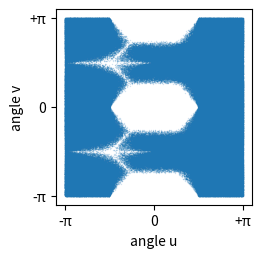

Write Python code to recreate this figure.
#!/usr/bin/env python
"""Plotting singular vectors of random matrices."""

import numpy as np
from matplotlib import pyplot as plt

MAXITER, M, N = 1_000_000, 2, 2
matrices = np.random.randn(MAXITER, M, N)
us = np.full((MAXITER, M), fill_value=float("nan"))
vs = np.full((MAXITER, N), fill_value=float("nan"))

for k, A in enumerate(matrices):
    U, S, Vh = np.linalg.svd(A)
    u, s, v = U[:, 0], S[0], Vh[0, :]
    us[k] = u
    vs[k] = v

angle_u = np.arctan2(*us.T[::-1])  # takes y as first arg
angle_v = np.arctan2(*vs.T[::-1])  # takes y as first arg


fig, ax = plt.subplots(figsize=(2.5, 2.5), dpi=300, constrained_layout=True)
ax.plot(angle_u, angle_v, ".", ms=2, markeredgecolor="none", alpha=0.2)
ax.set_xlabel("angle u")
ax.set_ylabel("angle v")
ax.set_aspect("equal", adjustable="box")
ax.set_xticks([-np.pi, 0, np.pi], ["-π", "0", "+π"])
ax.set_yticks([-np.pi, 0, np.pi], ["-π", "0", "+π"])
fig.savefig("hexagons.png", dpi=300)
